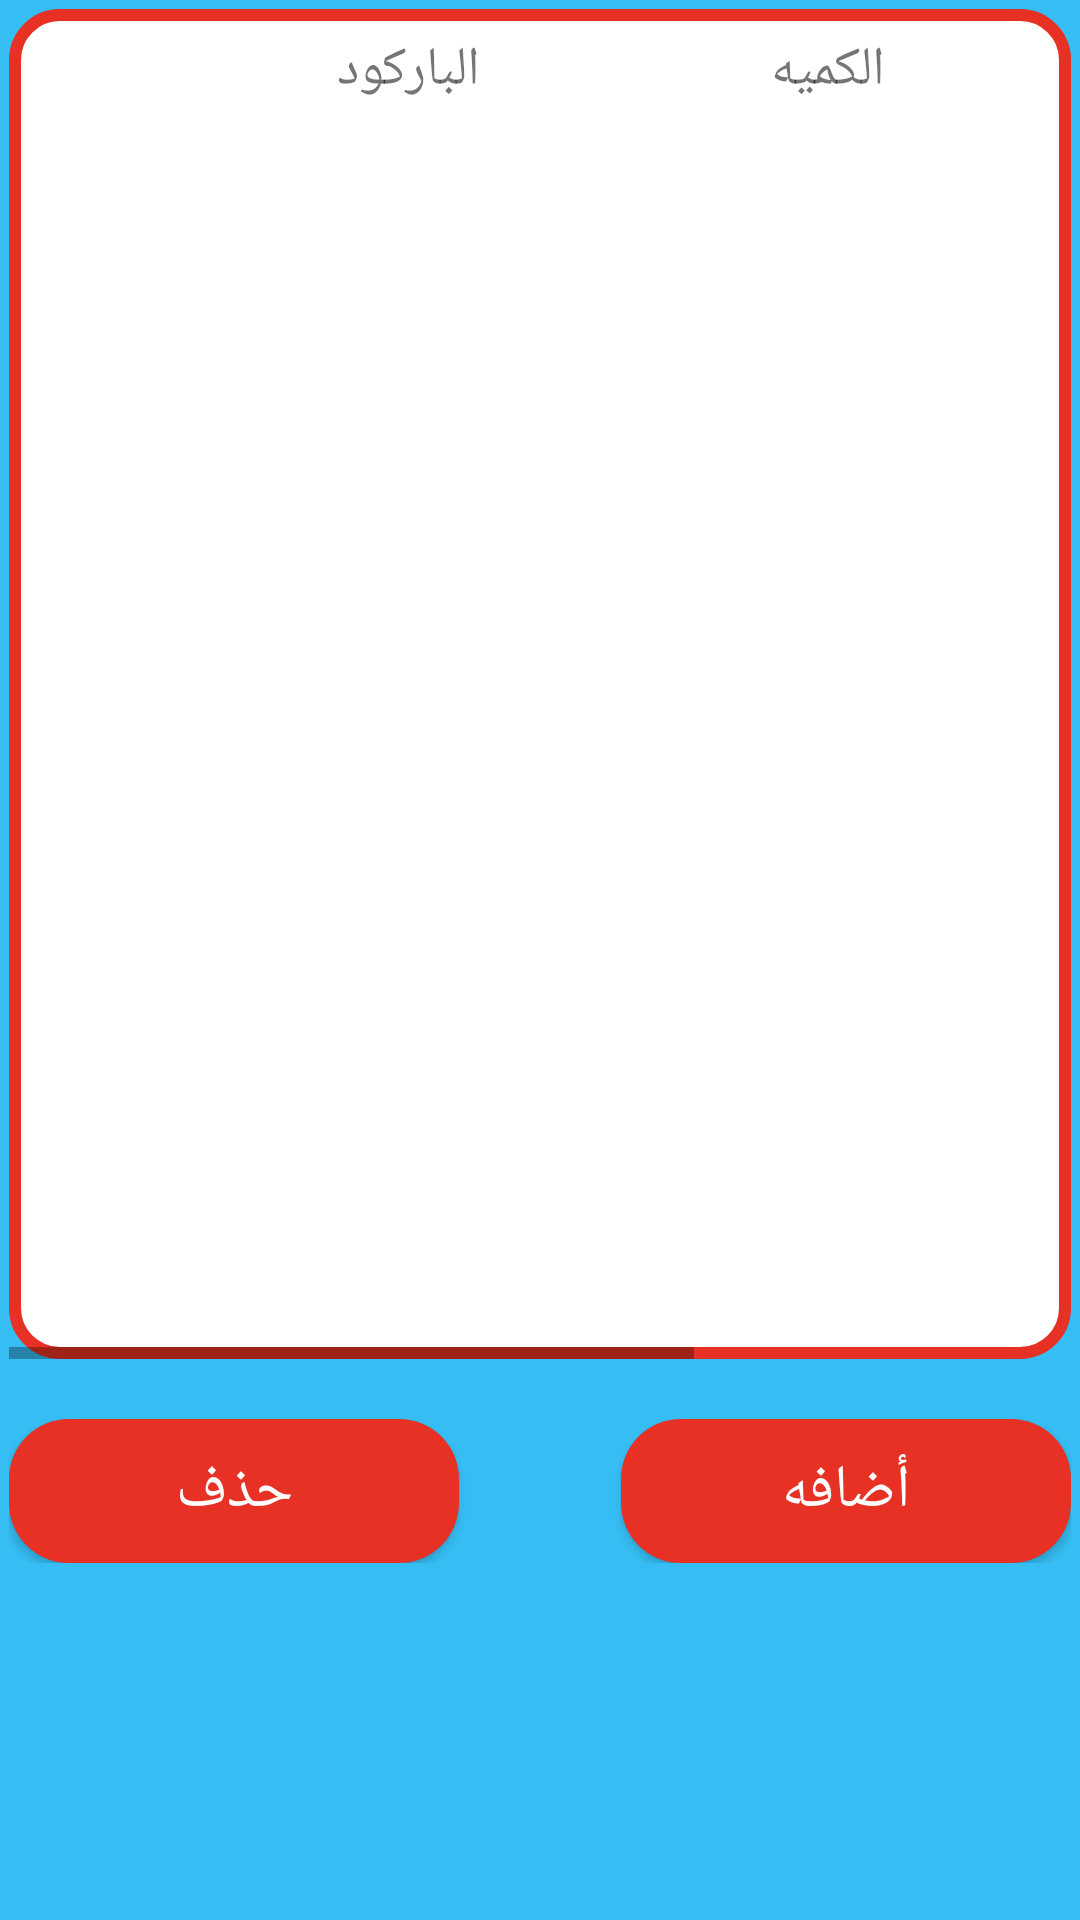

The Android layout XML behind this screen, and the referenced resources:
<!-- AndroidManifest.xml: application theme AppTheme -->
<!-- res/layout/activity_edit_package.xml -->
<?xml version="1.0" encoding="utf-8"?>
<ScrollView
    xmlns:android="http://schemas.android.com/apk/res/android"
    xmlns:app="http://schemas.android.com/apk/res-auto"
    xmlns:tools="http://schemas.android.com/tools"
    android:layout_width="match_parent"
    android:layout_height="match_parent"
    tools:context=".UI.EditPackagesActivity"
    android:padding="3dp"
    android:background="@color/main_background_color"
    >

    <LinearLayout
        android:layout_width="match_parent"
        android:layout_height="match_parent"
        android:orientation="vertical"
        android:background="@color/main_background_color"
        >

        <HorizontalScrollView
            xmlns:tools="http://schemas.android.com/tools"
            android:layout_width="match_parent"
            android:layout_height="450dp"
            android:orientation="horizontal"

            android:scrollbarAlwaysDrawHorizontalTrack="true"
            android:background="@drawable/module_bg_packages"

            >
            <LinearLayout
                android:layout_width="match_parent"
                android:layout_height="match_parent"
                android:orientation="vertical"
                android:padding="6dp">

                <include layout="@layout/recycle_item_for_packed_package_items_header"
                    android:visibility="visible"/>

                <androidx.recyclerview.widget.RecyclerView
                    android:id="@+id/recycle_items_view"
                    android:layout_width="match_parent"
                    android:layout_height="wrap_content"
                    android:scrollbars="vertical"
                    />

            </LinearLayout>
        </HorizontalScrollView>
        <RelativeLayout
            android:layout_width="match_parent"
            android:layout_height="wrap_content"
            android:layout_marginTop="20dp"
            >

            <Button
                android:id="@+id/btn_delete"
                android:layout_width="150dp"
                android:layout_height="wrap_content"
                android:text="حذف"
                android:background="@drawable/bg_btn"
                android:layout_alignParentStart="true"
                android:textSize="@dimen/font_size_for_button_of_app"

                android:layout_alignParentLeft="true"
                android:textColor="@color/textcolor_btns"
                android:onClick="Delete_PDNEWQTY"
                />
            <Button
                android:id="@+id/btn_edit"
                android:layout_width="150dp"
                android:layout_height="wrap_content"
                android:text="@string/add_items"
                android:background="@drawable/bg_btn"
                android:layout_alignParentEnd="true"
                android:textSize="@dimen/font_size_for_button_of_app"

                android:layout_alignParentRight="true"
                android:textColor="@color/textcolor_btns"
                android:onClick="Edit_PDNEWQTY"
               />

        </RelativeLayout>
 </LinearLayout>
</ScrollView>
<!-- res/layout/recycle_item_for_packed_package_items_header.xml (included above) -->
<?xml version="1.0" encoding="utf-8"?>
<LinearLayout
xmlns:android="http://schemas.android.com/apk/res/android"
android:layout_width="match_parent"
android:layout_height="wrap_content"
android:orientation="horizontal"
    android:id="@+id/main_linear_of_item"
    >
    <TextView
        android:id="@+id/txt_nu"
        android:layout_width="25dp"
        android:layout_height="wrap_content"
        android:gravity="center_horizontal"
        android:textSize="@dimen/font_size_for_text_of_app"
        />

        <CheckBox
            android:id="@+id/checkbox_item"
            android:layout_width="wrap_content"
            android:layout_height="wrap_content"
            android:visibility="invisible"
           />




        <TextView
            android:id="@+id/txt_barcode"
            android:layout_width="140dp"
            android:layout_height="wrap_content"
            android:text="الباركود"
            android:gravity="center_horizontal"
            android:textSize="@dimen/font_size_for_text_of_app"
            />

    <TextView
        android:id="@+id/txt_qty"
        android:layout_width="140dp"
        android:layout_height="wrap_content"
        android:text="الكميه"
        android:gravity="center_horizontal"
        android:textSize="@dimen/font_size_for_text_of_app"
        />
    <TextView
        android:id="@+id/txt_description"
        android:layout_width="200dp"
        android:layout_height="wrap_content"
        android:text="الوصف"
        android:gravity="center_horizontal"
        android:textSize="@dimen/font_size_for_text_of_app"
        />
    </LinearLayout>
<!-- resources referenced by this layout -->
<resources>
  <color name="main_background_color">#36BEF4</color>
  <color name="textcolor_btns">#FFFFFF</color>
  <dimen name="font_size_for_button_of_app">20sp</dimen>
  <dimen name="font_size_for_text_of_app">18sp</dimen>
  <!-- drawable bg_btn (drawable) -->
  <?xml version="1.0" encoding="utf-8"?>
  <shape xmlns:android="http://schemas.android.com/apk/res/android">
  <corners android:radius="20dp"/>
      <solid android:color="@color/secod_red"/>
  
  </shape>
  <!-- drawable module_bg_packages (drawable) -->
  <?xml version="1.0" encoding="utf-8"?>
  <shape xmlns:android="http://schemas.android.com/apk/res/android">
  <stroke android:color="@color/secod_red"
      android:width="4dp"/>
      <corners android:radius="15dp"/>
      <solid android:color="@color/third_white"/>
  
  </shape>
  <string name="add_items">أضافه</string>
  <style name="AppTheme" parent="Theme.AppCompat.Light.DarkActionBar">
          
          <item name="colorPrimary">@color/colorPrimary</item>
          <item name="colorPrimaryDark">@color/colorPrimaryDark</item>
          <item name="colorAccent">@color/colorAccent</item>
      </style>
  <color name="secod_red">#E63124</color>
  <color name="third_white">#FFFFFF</color>
  <color name="colorPrimary">#5908CC</color>
  <color name="colorPrimaryDark">#6200EE</color>
  <color name="colorAccent">#605959</color>
</resources>
